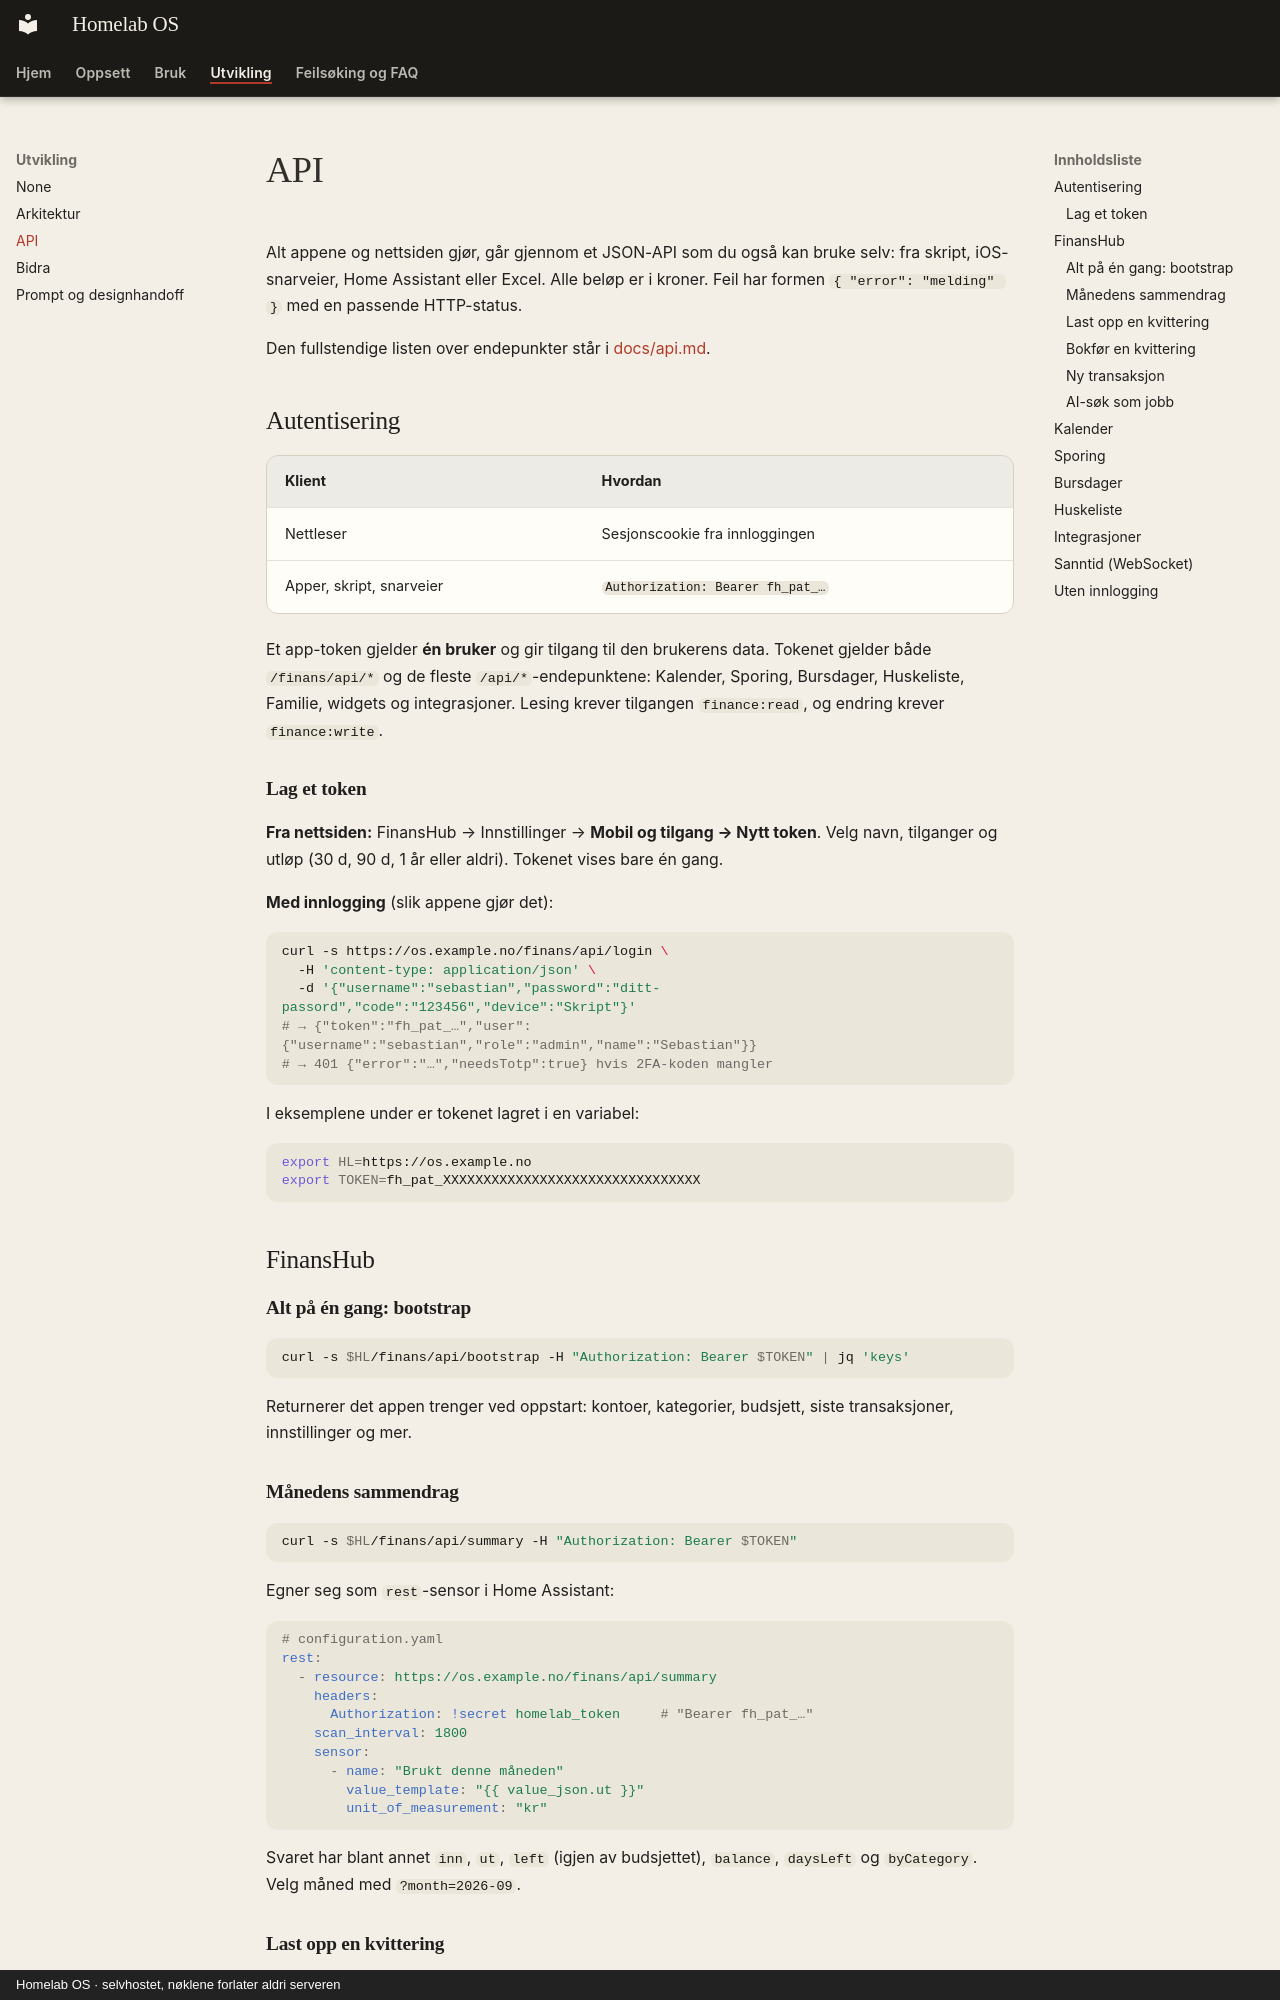

repository: SebastianKristo/torskenes-verden · page: utvikling/api/index.html · generator: mkdocs · copyright: Homelab OS · selvhostet, nøklene forlater aldri serveren

# API

Alt appene og nettsiden gjør, går gjennom et JSON-API som du også kan bruke selv: fra skript, iOS-snarveier, Home Assistant eller Excel. Alle beløp er i kroner. Feil har formen `{ "error": "melding" }` med en passende HTTP-status.

Den fullstendige listen over endepunkter står i [docs/api.md](https://github.com/SebastianKristo/torskenes-verden/blob/main/docs/api.md).

## Autentisering

| Klient | Hvordan |
|---|---|
| Nettleser | Sesjonscookie fra innloggingen |
| Apper, skript, snarveier | `Authorization: Bearer fh_pat_…` |

Et app-token gjelder **én bruker** og gir tilgang til den brukerens data. Tokenet gjelder både `/finans/api/*` og de fleste `/api/*`-endepunktene: Kalender, Sporing, Bursdager, Huskeliste, Familie, widgets og integrasjoner. Lesing krever tilgangen `finance:read`, og endring krever `finance:write`.

### Lag et token

**Fra nettsiden:** FinansHub → Innstillinger → **Mobil og tilgang → Nytt token**. Velg navn, tilganger og utløp (30 d, 90 d, 1 år eller aldri). Tokenet vises bare én gang.

**Med innlogging** (slik appene gjør det):

```bash
curl -s https://os.example.no/finans/api/login \
  -H 'content-type: application/json' \
  -d '{"username":"sebastian","password":"ditt-passord","code":"123456","device":"Skript"}'
# → {"token":"fh_pat_…","user":{"username":"sebastian","role":"admin","name":"Sebastian"}}
# → 401 {"error":"…","needsTotp":true} hvis 2FA-koden mangler
```

I eksemplene under er tokenet lagret i en variabel:

```bash
export HL=https://os.example.no
export TOKEN=fh_pat_XXXXXXXXXXXXXXXXXXXXXXXXXXXXXXXX
```

## FinansHub

### Alt på én gang: bootstrap

```bash
curl -s $HL/finans/api/bootstrap -H "Authorization: Bearer $TOKEN" | jq 'keys'
```

Returnerer det appen trenger ved oppstart: kontoer, kategorier, budsjett, siste transaksjoner, innstillinger og mer.

### Månedens sammendrag

```bash
curl -s $HL/finans/api/summary -H "Authorization: Bearer $TOKEN"
```

Egner seg som `rest`-sensor i Home Assistant:

```yaml
# configuration.yaml
rest:
  - resource: https://os.example.no/finans/api/summary
    headers:
      Authorization: !secret homelab_token     # "Bearer fh_pat_…"
    scan_interval: 1800
    sensor:
      - name: "Brukt denne måneden"
        value_template: "{{ value_json.ut }}"
        unit_of_measurement: "kr"
```

Svaret har blant annet `inn`, `ut`, `left` (igjen av budsjettet), `balance`, `daysLeft` og `byCategory`. Velg måned med `?month=2026-09`.
